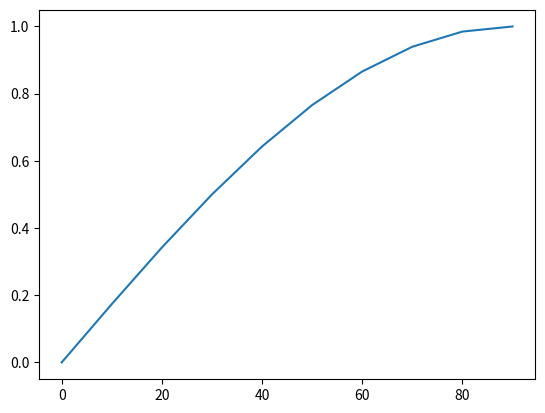

Python code for this plot:
import matplotlib.pyplot  as mp
import numpy as np

x=np.arange(start=0,stop=100,step=10)
yp=np.arange(start=0,stop=100,step=10)
yr=[]
for i in yp:
    p=(3.142/180)*i
    yr.append(p)

y=[]
for i in yr:
    d=np.sin(i)
    y.append(d)
print(x)
print(y)
mp.plot(x,y)
mp.show()